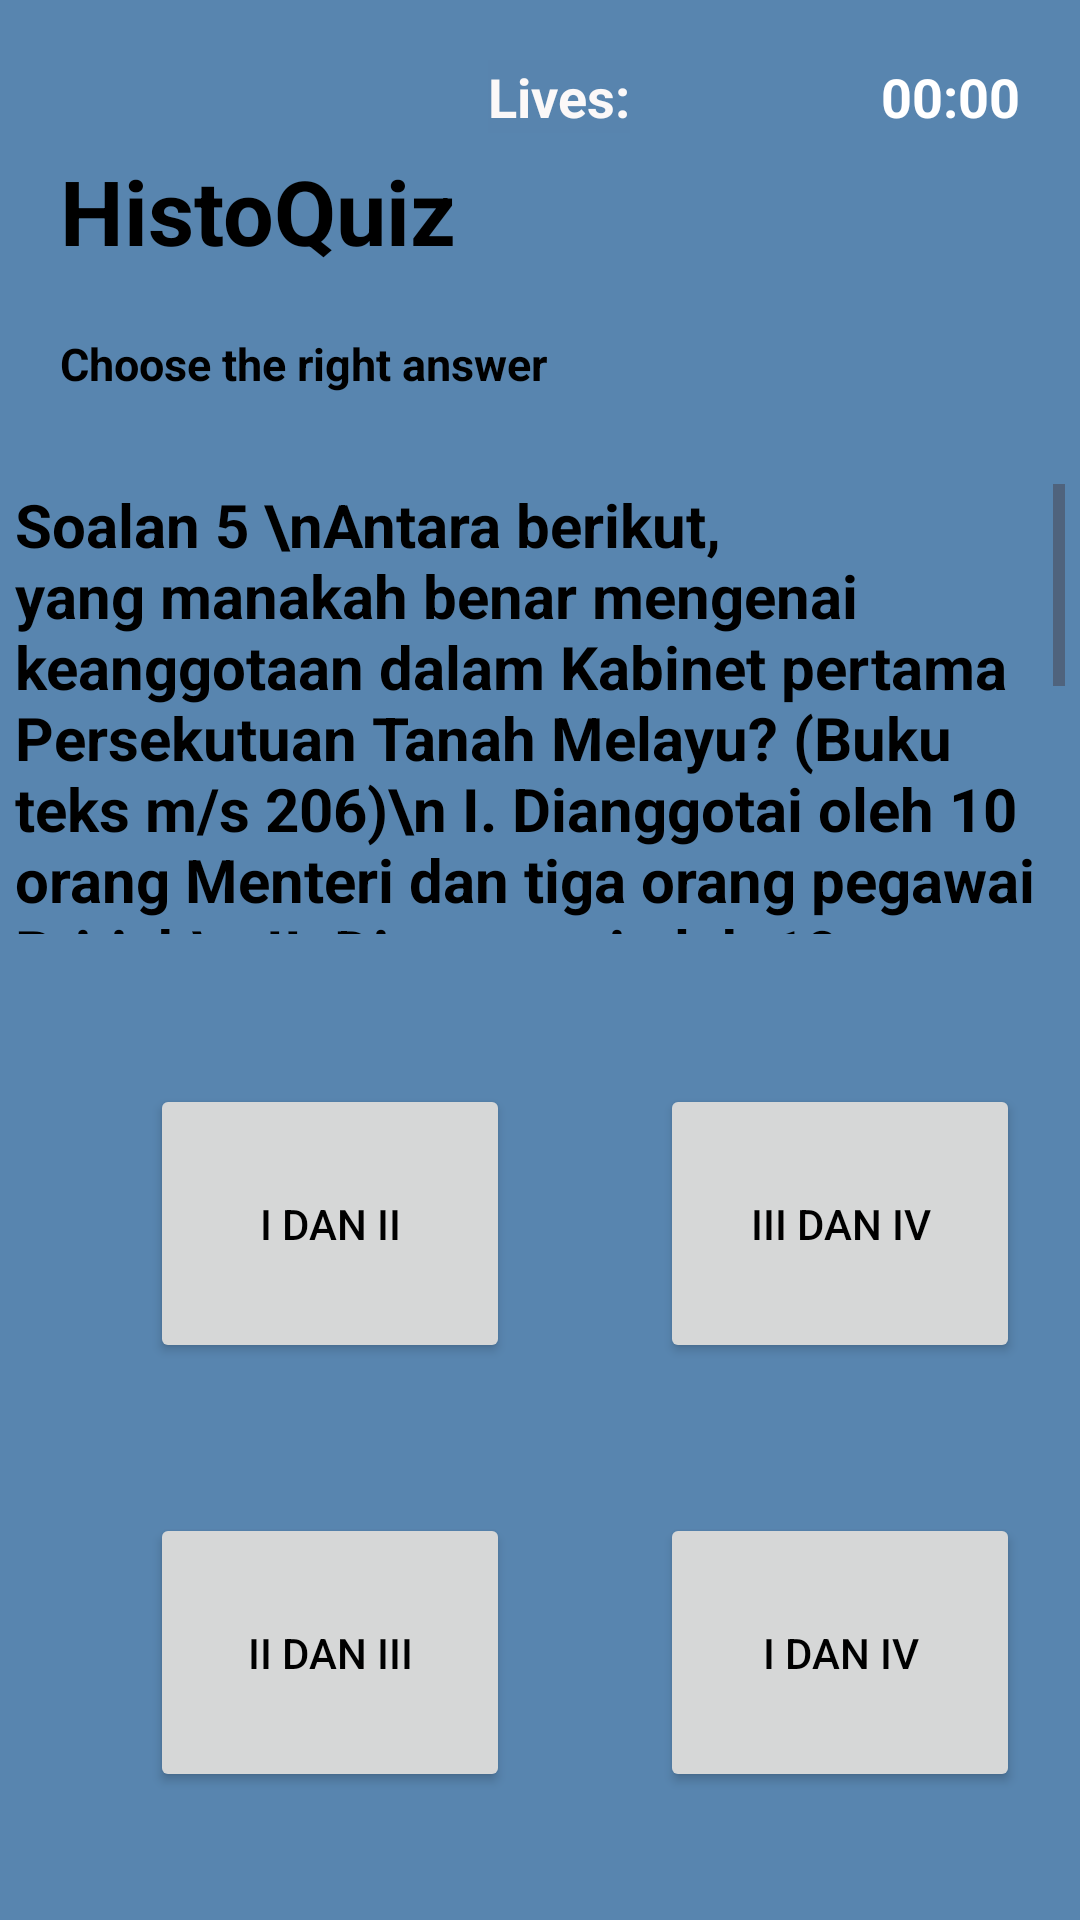

This screen was rendered from an Android layout file. Write that file and the resources it references.
<!-- AndroidManifest.xml: application theme Theme.HistoQuiz -->
<!-- res/layout/q5_pilihanraya.xml -->
<?xml version="1.0" encoding="utf-8"?>
<RelativeLayout xmlns:android="http://schemas.android.com/apk/res/android"
    xmlns:app="http://schemas.android.com/apk/res-auto"
    xmlns:tools="http://schemas.android.com/tools"
    android:layout_width="match_parent"
    android:layout_height="match_parent"
    android:background="#5885AF"
    tools:context=".q1_pilihanraya">

    <TextView
        android:id="@+id/txtTitle"
        android:layout_width="145dp"
        android:layout_height="41dp"
        android:layout_marginTop="50dp"
        android:layout_marginLeft="20dp"
        android:text="HistoQuiz"
        android:textSize="30sp"
        android:textStyle="bold"
        tools:layout_editor_absoluteX="201dp"
        tools:layout_editor_absoluteY="68dp"
        />
    <TextView
        android:id="@+id/txtTimer"
        android:layout_width="wrap_content"
        android:layout_height="wrap_content"
        android:layout_alignParentEnd="true"
        android:layout_marginTop="20dp"
        android:layout_marginEnd="20dp"
        android:text="00:00"
        android:textSize="18sp"
        android:textColor="#FFFFFF"
        android:textStyle="bold"/>
    <TextView
        android:id="@+id/txtLives"
        android:layout_width="wrap_content"
        android:layout_height="wrap_content"
        android:layout_alignParentEnd="true"
        android:layout_marginTop="20dp"
        android:layout_marginEnd="150dp"
        android:layout_toLeftOf="@+id/txtTimer"
        android:background="#5884AE"
        android:cursorVisible="false"
        android:drawableTint="#151515"
        android:forceHasOverlappingRendering="false"
        android:foregroundTint="#0D0C0C"
        android:text="Lives:"
        android:textAllCaps="false"
        android:textColor="#FBF8F8"
        android:textSize="18sp"
        android:textStyle="bold" />


    <TextView
        android:id="@+id/SubTitle"
        android:layout_width="257dp"
        android:layout_height="wrap_content"
        android:layout_below="@id/txtTitle"
        android:layout_marginLeft="20dp"
        android:layout_marginTop="20dp"
        android:text="Choose the right answer"
        android:textSize="15sp"
        android:textStyle="bold"
        tools:layout_editor_absoluteX="16dp"
        tools:layout_editor_absoluteY="163dp" />

    <ScrollView
        android:id="@+id/txtQuestion"
        android:layout_width="350dp"
        android:layout_height="150dp"
        android:layout_marginTop="30dp"
        android:layout_below="@id/SubTitle"
        android:layout_centerHorizontal="true">

        <TextView

            android:layout_width="match_parent"
            android:layout_height="match_parent"
            android:text="Soalan 5 \nAntara berikut, yang manakah benar mengenai keanggotaan dalam Kabinet pertama Persekutuan Tanah Melayu? (Buku teks m/s 206)\n
I. Dianggotai oleh 10 orang Menteri dan tiga orang pegawai British\n
II. Dianggotai oleh 10 orang Menteri yang dilantik dalam kalangan pegawai British\n
III. Pegawai British mengetuai kabinet\n
IV. Pegawai British memegang portfolio Setiausaha Kewangan, Setiausaha Hal Ehwal Ekonomi dan Setiausaha Pertahanan"
            android:textColor="@color/black"
            android:textSize="20sp"
            android:textStyle="bold"
            tools:layout_editor_absoluteX="75dp"
            tools:layout_editor_absoluteY="236dp" />

    </ScrollView>

    <Button
        android:id="@+id/btnChoiceA"
        android:layout_width="120dp"
        android:layout_height="93dp"
        android:layout_marginTop="50dp"
        android:layout_marginLeft="50dp"
        android:text="I dan II"
        tools:layout_editor_absoluteX="55dp"
        tools:layout_editor_absoluteY="456dp"
        android:layout_below="@id/txtQuestion"/>


    <Button
        android:id="@+id/btnChoiceB"
        android:layout_width="120dp"
        android:layout_height="93dp"
        android:layout_marginTop="50dp"
        android:layout_marginLeft="50dp"
        android:text="III dan IV"
        tools:layout_editor_absoluteX="226dp"
        tools:layout_editor_absoluteY="587dp"
        android:layout_toRightOf="@id/btnChoiceC"
        android:layout_below="@id/txtQuestion"/>

    <Button
        android:id="@+id/btnChoiceC"
        android:layout_width="120dp"
        android:layout_height="93dp"
        android:layout_marginTop="50dp"
        android:layout_marginLeft="50dp"
        android:text="II dan III"
        tools:layout_editor_absoluteX="55dp"
        tools:layout_editor_absoluteY="587dp"
        android:layout_below="@id/btnChoiceA"/>

    <Button
        android:id="@+id/btnChoiceD"
        android:layout_width="120dp"
        android:layout_height="93dp"
        android:layout_marginTop="50dp"
        android:layout_marginLeft="50dp"
        android:layout_below="@id/btnChoiceB"
        android:text="I dan IV"
        tools:layout_editor_absoluteX="226dp"
        tools:layout_editor_absoluteY="456dp"
        android:layout_toRightOf="@id/btnChoiceA"/>


    <Button
        android:id="@+id/btnNextQuestion"
        android:layout_width="wrap_content"
        android:layout_height="wrap_content"
        android:background="#2196F3"
        android:text="Finish"
        android:textColor="#F4F4F4"
        android:textStyle="bold"
        android:layout_marginTop="200px"
        android:layout_below="@id/btnChoiceD"
        app:iconTint="#9C27B0"
        android:visibility="invisible"
        android:layout_centerHorizontal="true"/>
</RelativeLayout>
<!-- resources referenced by this layout -->
<resources>
  <style name="Theme.HistoQuiz" parent="Base.Theme.HistoQuiz" />
  <style name="Base.Theme.HistoQuiz" parent="Theme.Material3.DayNight.NoActionBar">
          
          <item name="colorPrimary">#000000</item> --&gt;
          <item name="android:textColor">#000000</item>
      </style>
  <!-- not gathered from this repository: default colours our renderer supplied (Android Studio template values) -->
  <color name="black">#FF000000</color>
</resources>
